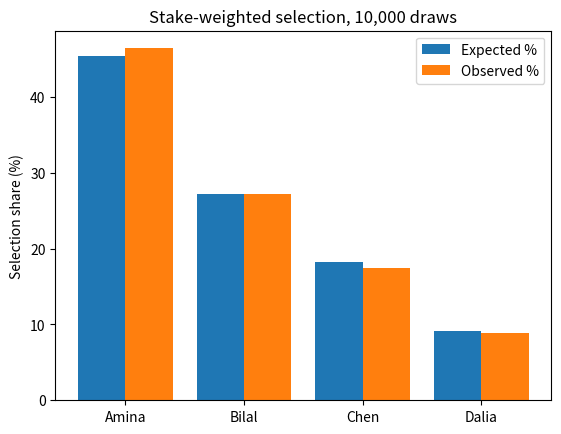

This chart was generated by the following Python code:
"""Task 5 (optional): Bar chart of expected vs observed shares (10,000 draws)."""
import collections, random
import matplotlib.pyplot as plt

stake = {"Amina": 50, "Bilal": 30, "Chen": 20, "Dalia": 10}
rounds = 10000
rng = random.Random(2026)
counts = collections.Counter(rng.choices(list(stake), weights=list(stake.values()), k=rounds))
total = sum(stake.values())
names = list(stake)
exp = [stake[n] / total * 100 for n in names]
obs = [counts[n] / rounds * 100 for n in names]
x = range(len(names))
plt.bar([i - 0.2 for i in x], exp, 0.4, label="Expected %")
plt.bar([i + 0.2 for i in x], obs, 0.4, label="Observed %")
plt.xticks(list(x), names)
plt.ylabel("Selection share (%)")
plt.title("Stake-weighted selection, 10,000 draws")
plt.legend()
plt.show()
